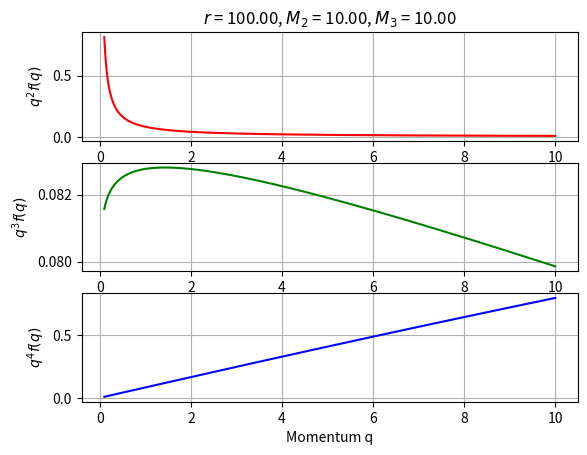
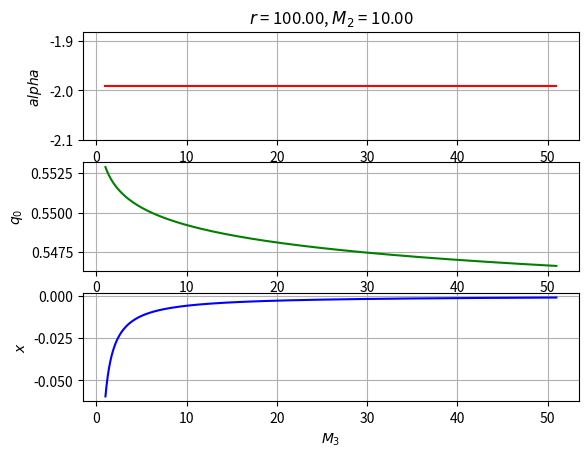

Generate these figures, in order, with matplotlib:
from scipy.special import zeta
from scipy.special import gamma
import numpy as np
import math
import matplotlib.pyplot as plt

def r_M(alpha):
  if (alpha == -1):
    return 216*np.log(2)*zeta(3)/np.pi**4
  A = 2**(alpha+1)
  r = (((4*A**2 - 5*A + 1) * (alpha + 3) * zeta(alpha + 2) * zeta(alpha + 4)) / ((2*A - 1)**2 * (alpha + 2) * (zeta(alpha + 3))**2))
  return r

def x_param(alpha, M_2, M_3):
  A = 2**(alpha+1)
  x = ((2*A - 1)*M_2*zeta(alpha + 3)*gamma(alpha + 3))/(2*(A - 1)*alpha*M_3*zeta(alpha + 2)*gamma(alpha + 2))
  return x

def q_0(alpha, M_2, M_3):
  A = 2**(alpha+1)
  q0 = ((1-A**(-1))*zeta(alpha + 2)*gamma(alpha + 2)/((alpha*x_param(alpha, M_2, M_3))**(alpha + 2)*M_2))**(1/(alpha-1))
  return q0

def bisection(f, a, b, N, x_abs_tol, epsilon):
  if f(a)*f(b) >= 0:
    print('Bisection method fails - 1')
    return None
  a_n = a
  b_n = b
  for n in range(1, N+1):
    m_n = (a_n + b_n)/2
    f_m_n = f(m_n)
    if f_m_n == 0:
#      print('Found exact solution')
      return m_n
    elif f(a_n)*f_m_n < 0:
      b_n = m_n
    else:
      a_n = m_n
    if np.abs(a_n - b_n) < x_abs_tol:
      return (a_n + b_n)/2
    if np.abs((f(a_n) - f(b_n))/f_m_n) < epsilon:
      return (a_n + b_n)/2
  return None

def get_alpha(r, M_2, M_3):
  a = -1
  left = a
  right = a
  i = 0
  j = 0
  f = lambda alpha: r_M(alpha) - r
  while f(left) < 0:
    i += 1
    right = left
    left = -2 + 10**(-i)
  while f(right) > 0:
    j += 1
    left = right
    right = 10**(j)
  N = 1000
  tol = 1e-14
  epsilon = 1e-14
  alpha = bisection(f, left, right, N, tol, epsilon)
  q0 = q_0(alpha, M_2, M_3)
  x = x_param(alpha, M_2, M_3)
  return alpha, q0, x

M_2 = 10
M_3 = 10
r = 100

d = get_alpha(r, M_2, M_3)
alpha = d[0]
q0 = d[1]
x = d[2]
q = np.linspace(0.1, 10, 1000)

dist = (q/q0)**(alpha - 1)*(np.exp(alpha*x*q) + 1)**(-1)

fig, ax = plt.subplots(3)
ax[0].plot(q, q**2*dist, 'r')
ax[0].set(ylabel='$q^2f(q)$')
ax[1].plot(q, q**3*dist, 'g')
ax[1].set(ylabel='$q^3f(q)$')
ax[2].plot(q, q**4*dist, 'b')
ax[2].set(ylabel='$q^4f(q)$')
plt.xlabel('Momentum q')
ax[0].set_title('$r$ = %.2f, $M_2$ = %.2f, $M_3$ = %.2f' %(r, M_2, M_3))
ax[0].grid()
ax[1].grid()
ax[2].grid()
plt.show()

alpha = []
q0 = []
x = []
M_3 = 1.01
M_3_t = []
for ii in range(0, 1000):
  d = get_alpha(r, M_2, M_3)
  alpha.append(d[0])
  q0.append(d[1])
  x.append(d[2])
  M_3_t.append(M_3)
  M_3 += 0.05

fig, ax = plt.subplots(3)
ax[0].plot(M_3_t, alpha, 'r')
ax[0].set(ylabel='$alpha$')
ax[1].plot(M_3_t, q0, 'g')
ax[1].set(ylabel='$q_0$')
ax[2].plot(M_3_t, x, 'b')
ax[2].set(ylabel='$x$')
plt.xlabel('$M_3$')
ax[0].set_title('$r$ = %.2f, $M_2$ = %.2f' %(r, M_2))
ax[0].grid()
ax[1].grid()
ax[2].grid()
plt.show()



